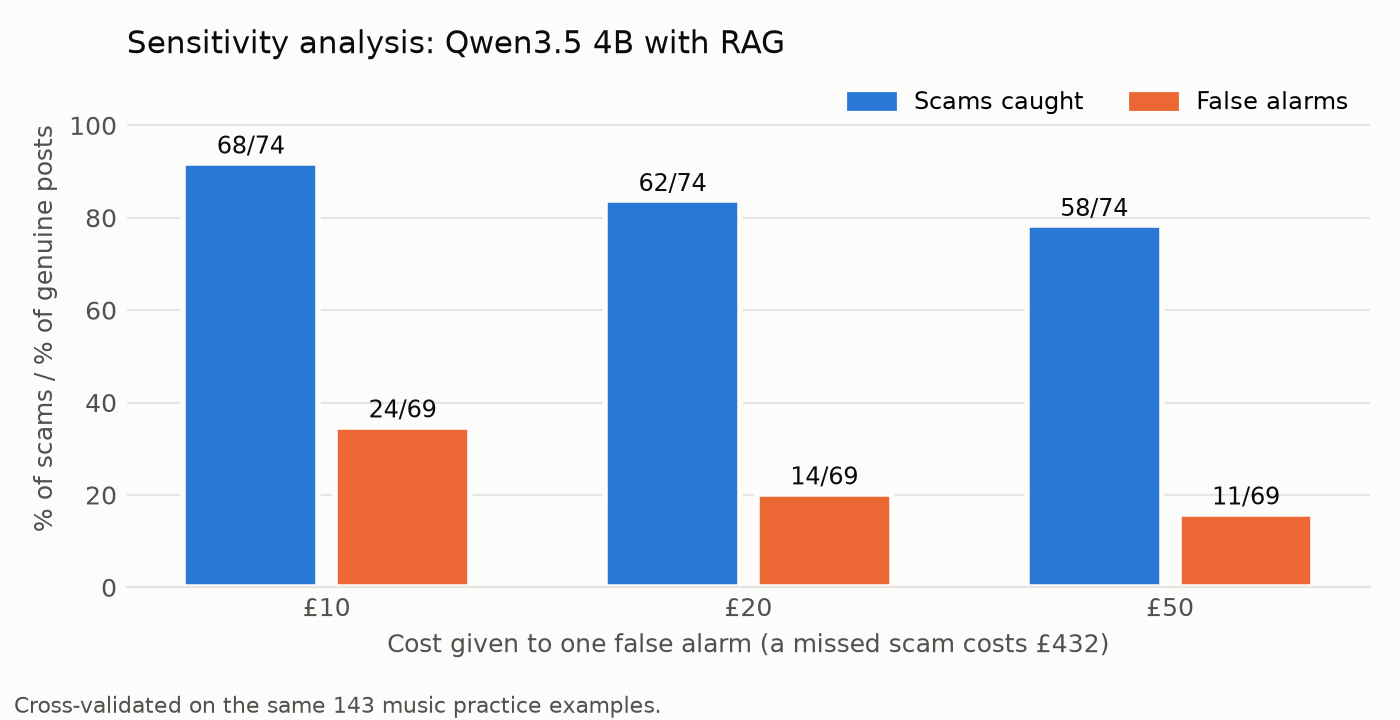

Data behind this chart, as committed beside it:
false_alarm_cost_gbp, warning_level, scams_caught, scams_total, false_alarms, genuine_total, cost_per_check_gbp
10, 0.38, 68, 74, 24, 69, 5.06
20, 0.5, 62, 74, 14, 69, 7.36
50, 0.56, 58, 74, 11, 69, 12.24
